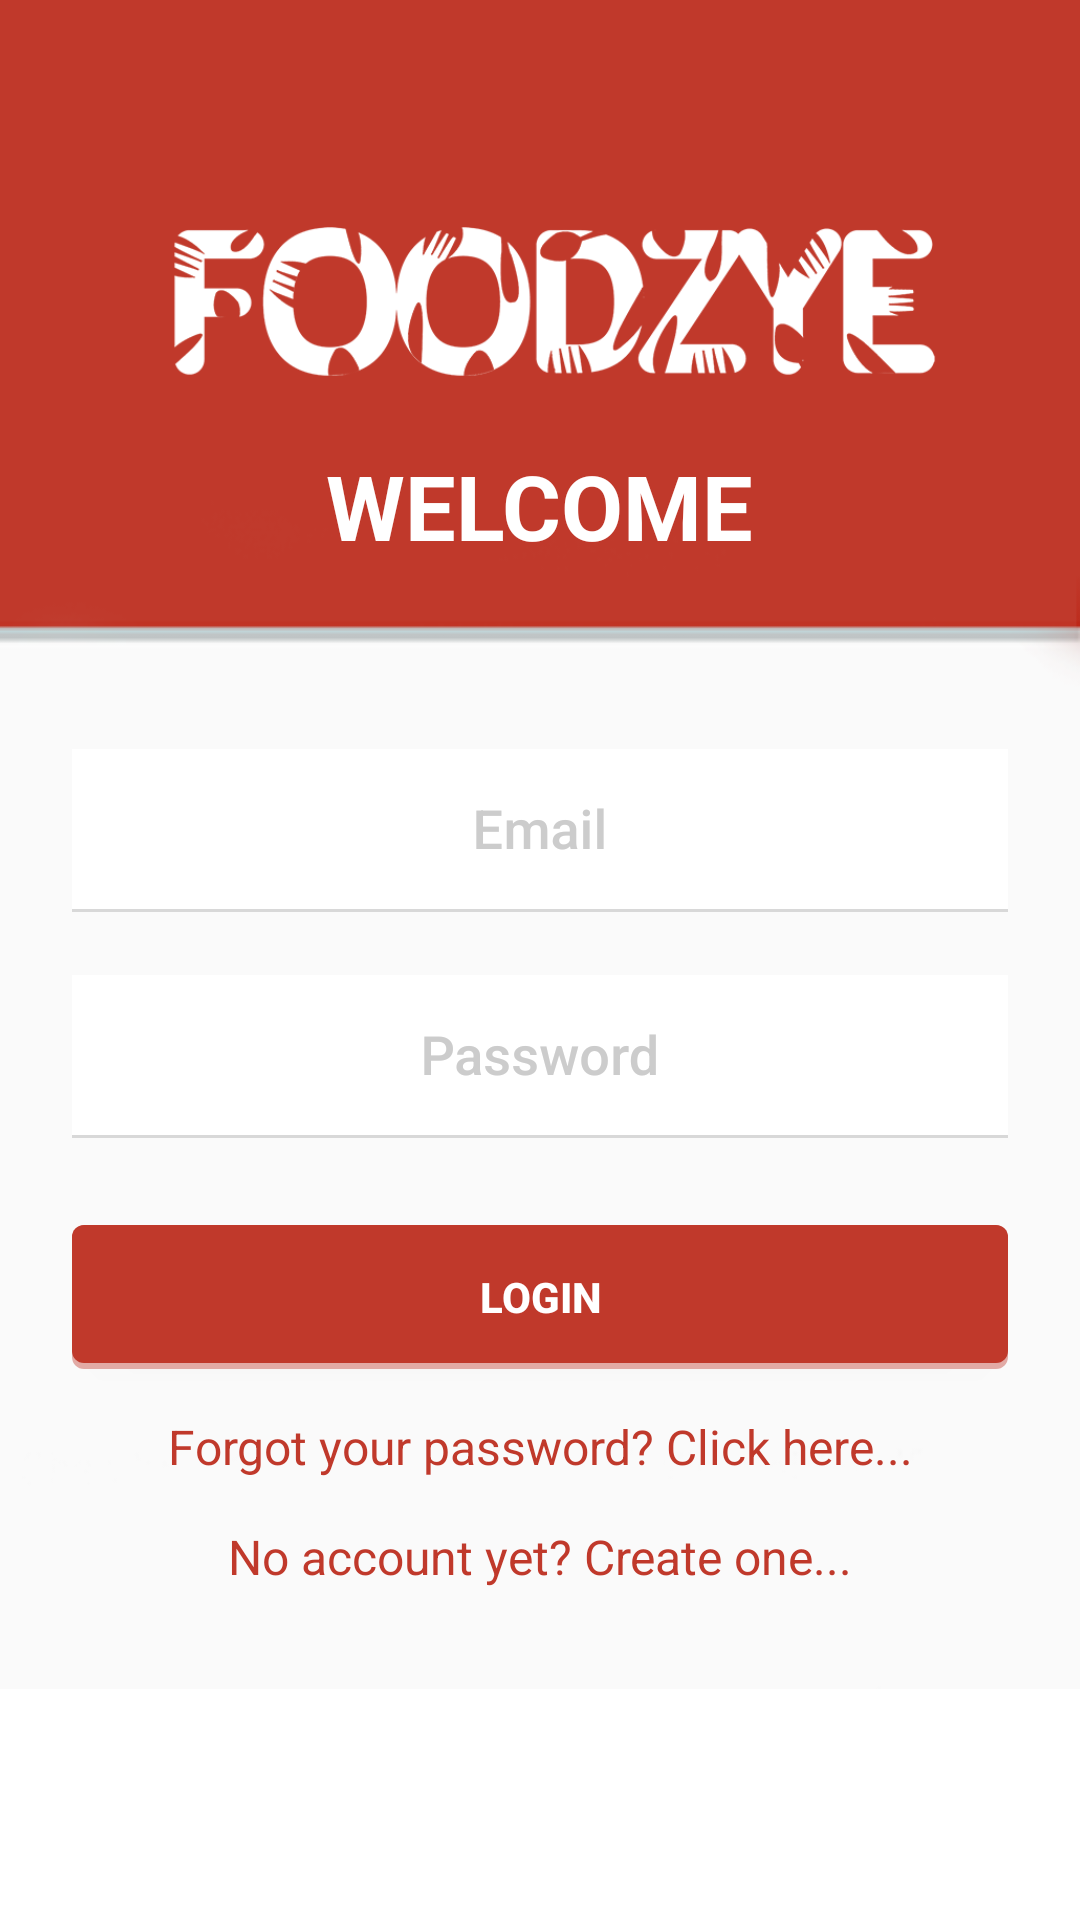

Produce the Android XML layout that renders to this screen, including the resource entries it uses.
<!-- AndroidManifest.xml: activity theme AppTheme.Dark -->
<!-- res/layout/activity_login.xml -->
<?xml version="1.0" encoding="utf-8"?>
<ScrollView xmlns:android="http://schemas.android.com/apk/res/android"
    android:layout_width="fill_parent"
    android:layout_height="fill_parent"
    android:id="@+id/loogin"
    android:fitsSystemWindows="true">

    <LinearLayout
        android:orientation="vertical"
        android:layout_width="match_parent"
        android:layout_height="match_parent"
        android:paddingTop="56dp"
        android:paddingLeft="24dp"
        android:paddingRight="24dp"
        android:background="@drawable/bckg"
        android:paddingBottom="20dp">

        <ImageView android:src="@drawable/logo_mini"
            android:layout_width="wrap_content"
            android:layout_height="102dp"
            android:layout_marginTop="-10dp" />


        <TextView
            android:layout_width="wrap_content"
            android:layout_height="wrap_content"
            android:text="WELCOME"
            android:id="@+id/textView"
            android:layout_gravity="center_horizontal"
            android:textColor="#ffffff"
            android:textStyle="bold"
            android:textSize="30dp" />

        

        <android.support.design.widget.TextInputLayout
            android:layout_width="match_parent"
            android:layout_height="wrap_content"
            android:layout_marginTop="50dp"
            android:layout_marginBottom="5dp">
            <android.support.design.widget.TextInputEditText android:id="@+id/input_email"
                android:layout_width="match_parent"
                android:layout_height="wrap_content"
                android:inputType="textEmailAddress"
                android:hint="Email"
                android:fontFamily="sans-serif-medium"
                android:background="@drawable/input"
                android:gravity="center"
                android:padding="15dp"
                android:textColor="#000000"
                />
        </android.support.design.widget.TextInputLayout>

        
        <android.support.design.widget.TextInputLayout
            android:layout_width="match_parent"
            android:layout_height="wrap_content"
            android:layout_marginTop="5dp"
            android:layout_marginBottom="5dp">
            <android.support.design.widget.TextInputEditText android:id="@+id/input_password"
                android:layout_width="match_parent"
                android:layout_height="wrap_content"
                android:inputType="textPassword"
                android:hint="Password"
                android:fontFamily="sans-serif-medium"
                android:background="@drawable/input"
                android:gravity="center"
                android:padding="15dp"
                android:textColor="#CCCCCC"/>
        </android.support.design.widget.TextInputLayout>

        <android.support.v7.widget.AppCompatButton
            android:id="@+id/btn_login"
            android:layout_width="fill_parent"
            android:layout_height="wrap_content"
            android:layout_marginTop="24dp"
            android:layout_marginBottom="15dp"
            android:padding="12dp"
            android:gravity="center"
            android:background="@drawable/button"
            android:textColor="#ffffff"
            android:textStyle="bold"
            android:text="Login"/>

        <TextView
            android:id="@+id/link_reset_password"
            android:layout_width="fill_parent"
            android:layout_height="wrap_content"
            android:textColor="#c0392b"
            android:text="Forgot your password? Click here..."
            android:gravity="center"
            android:textSize="16dip"
            android:layout_marginBottom="15dp" />

        <TextView
            android:id="@+id/link_signup"
            android:layout_width="fill_parent"
            android:layout_height="wrap_content"
            android:textColor="#c0392b"
            android:text="No account yet? Create one..."
            android:gravity="center"
            android:textSize="16dip"/>

    </LinearLayout>
</ScrollView>
<!-- resources referenced by this layout -->
<resources>
  <!-- drawable bckg: png bitmap (drawable, 21586 bytes) -->
  <!-- drawable button (drawable) -->
  <?xml version="1.0" encoding="utf-8"?>
  <layer-list xmlns:android="http://schemas.android.com/apk/res/android">
  
      <item>
          <shape android:shape="rectangle">
              <solid android:color="#e2aaa5" />
  
              <corners android:radius="4dp" />
          </shape>
      </item>
  
      <item
          android:bottom="2dp"
          android:left="0dp"
          android:right="0dp"
          android:top="0dp">
          <shape android:shape="rectangle">
              <solid android:color="#c0392b" />
  
              <corners android:radius="4dp" />
          </shape>
      </item>
  
  </layer-list>
  <!-- drawable input (drawable) -->
  <?xml version="1.0" encoding="utf-8"?>
  <layer-list xmlns:android="http://schemas.android.com/apk/res/android">
  
      
      <item>
          <shape  android:shape="rectangle">
  
              <solid android:color="#d8d8d8" />
  
          </shape>
      </item>
  
      
      <item android:bottom="3px">
  
          <shape  android:shape="rectangle">
  
              <solid android:color="#FFFFFF" />
  
  
          </shape>
  
      </item>
  </layer-list>
  <!-- drawable logo_mini: png bitmap (drawable, 107027 bytes) -->
  <style name="AppTheme.Dark" parent="Theme.AppCompat.NoActionBar">
          <item name="colorPrimary">@color/primary</item>
          <item name="colorPrimaryDark">@color/black</item>
          <item name="colorAccent">@color/black</item>
  
          <item name="android:windowBackground">@color/white</item>
  
          <item name="colorControlNormal">@color/iron</item>
          <item name="colorControlActivated">@color/black</item>
          <item name="colorControlHighlight">@color/black</item>
          <item name="android:textColorHint">@color/iron</item>
  
          <item name="colorButtonNormal">@color/primary_darker</item>
          <item name="android:colorButtonNormal">@color/primary_darker</item>
      </style>
  <color name="primary">#E43F3F</color>
  <color name="black">#000000</color>
  <color name="white">#FFFFFF</color>
  <color name="iron">#CCCCCC</color>
  <color name="primary_darker">#CC1D1D</color>
</resources>
